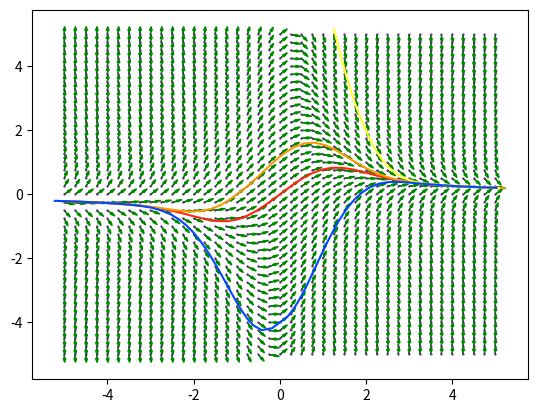

The matplotlib source for this figure:
import numpy as np
from matplotlib import pyplot as plt

hx = hy = 0.25
size = max(hx, hy)

lower_x, upper_x = -5, 5
lower_y, upper_y = -5, 5

# dy / dx = f(x,y)
def f(x, y):
    return 1-x*y



def plot_direction_field():
    x_coords_range = [np.arange(lower_x, upper_x+hx, hx)]
    y_coords_range = [np.arange(lower_y, upper_y+hy, hy)]
    coordinates = np.array(np.meshgrid(x_coords_range, y_coords_range)).T.reshape(-1, 2)

    for coord in coordinates:
        slope = f(coord[0], coord[1])

        # Plot arrow
        angle = np.arctan(slope)
        x1 = coord[0]
        y1 = coord[1]
        dx = size * np.cos(angle)
        dy = size * np.sin(angle)

        plt.arrow(x1, y1, dx, dy, shape='full', color='#008800', length_includes_head=True,
                 zorder=0, head_length=size/2, head_width=size/4)

    plt.scatter(coordinates[:,0], coordinates[:,1], s=size, color='#8601AF')

def draw_IVP(x0, y0, color='#000000'):
    x = []
    y = []
    
    prev_x, prev_y = x0, y0
    while lower_x <= prev_x <= upper_x and lower_y <= prev_y <= upper_y:
        # Find the angle of the slope
        angle = np.arctan(f(prev_x, prev_y))

        # Separate slope into its components
        dx = size * np.cos(angle)
        dy = size * np.sin(angle)

        prev_x -= dx
        prev_y -= dy

        x.insert(0, prev_x)
        y.insert(0, prev_y)


    next_x, next_y = x0, y0
    while lower_x <= next_x <= upper_x and lower_y <= next_y <= upper_y:
        # Find the angle of the slope
        angle = np.arctan(f(next_x, next_y))

        # Separate slope into its components
        dx = size * np.cos(angle)
        dy = size * np.sin(angle)

        next_x += dx
        next_y += dy

        x.append(next_x)
        y.append(next_y)


    plt.plot(x, y, color=color)



plot_direction_field()
draw_IVP(0, 0, color='#FE2712')
draw_IVP(-1, 0, color='#FB9902')
draw_IVP(2, 2, color='#FEFE33')
draw_IVP(0, -4, color='#0247FE')


plt.show()
